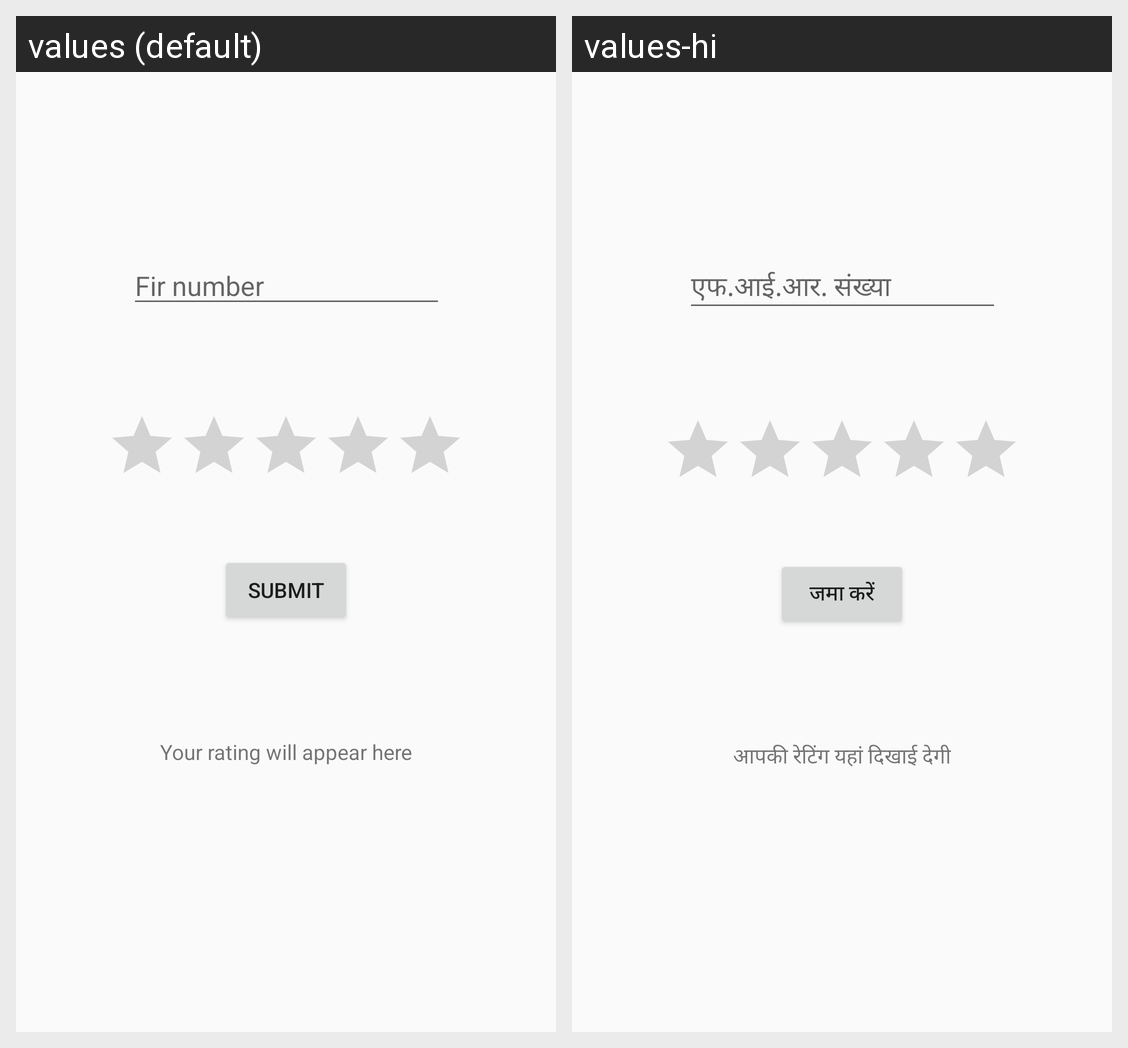

For this localized Android screen grid, give each drawn string resource with its value in every locale shown.
Android screen res/layout/activity_feedbackui.xml rendered under 2 locales, left to right: values (default), values-hi. Device: Nexus 5 (rendered at 1080×1920; each locale shown at half size, 540×960, under a caption strip naming it); theme AppTheme.
Strings drawn on this screen, with the default value and each locale's value (text and hints the layout hard-codes, and strings that could not be matched under every locale, appear in the picture but are not listed):

Firnumber
  values: Fir number
  values-hi: एफ.आई.आर. संख्या

submit
  values: submit
  values-hi: जमा करें

rating
  values: Your rating will appear here
  values-hi: आपकी रेटिंग यहां दिखाई देगी
